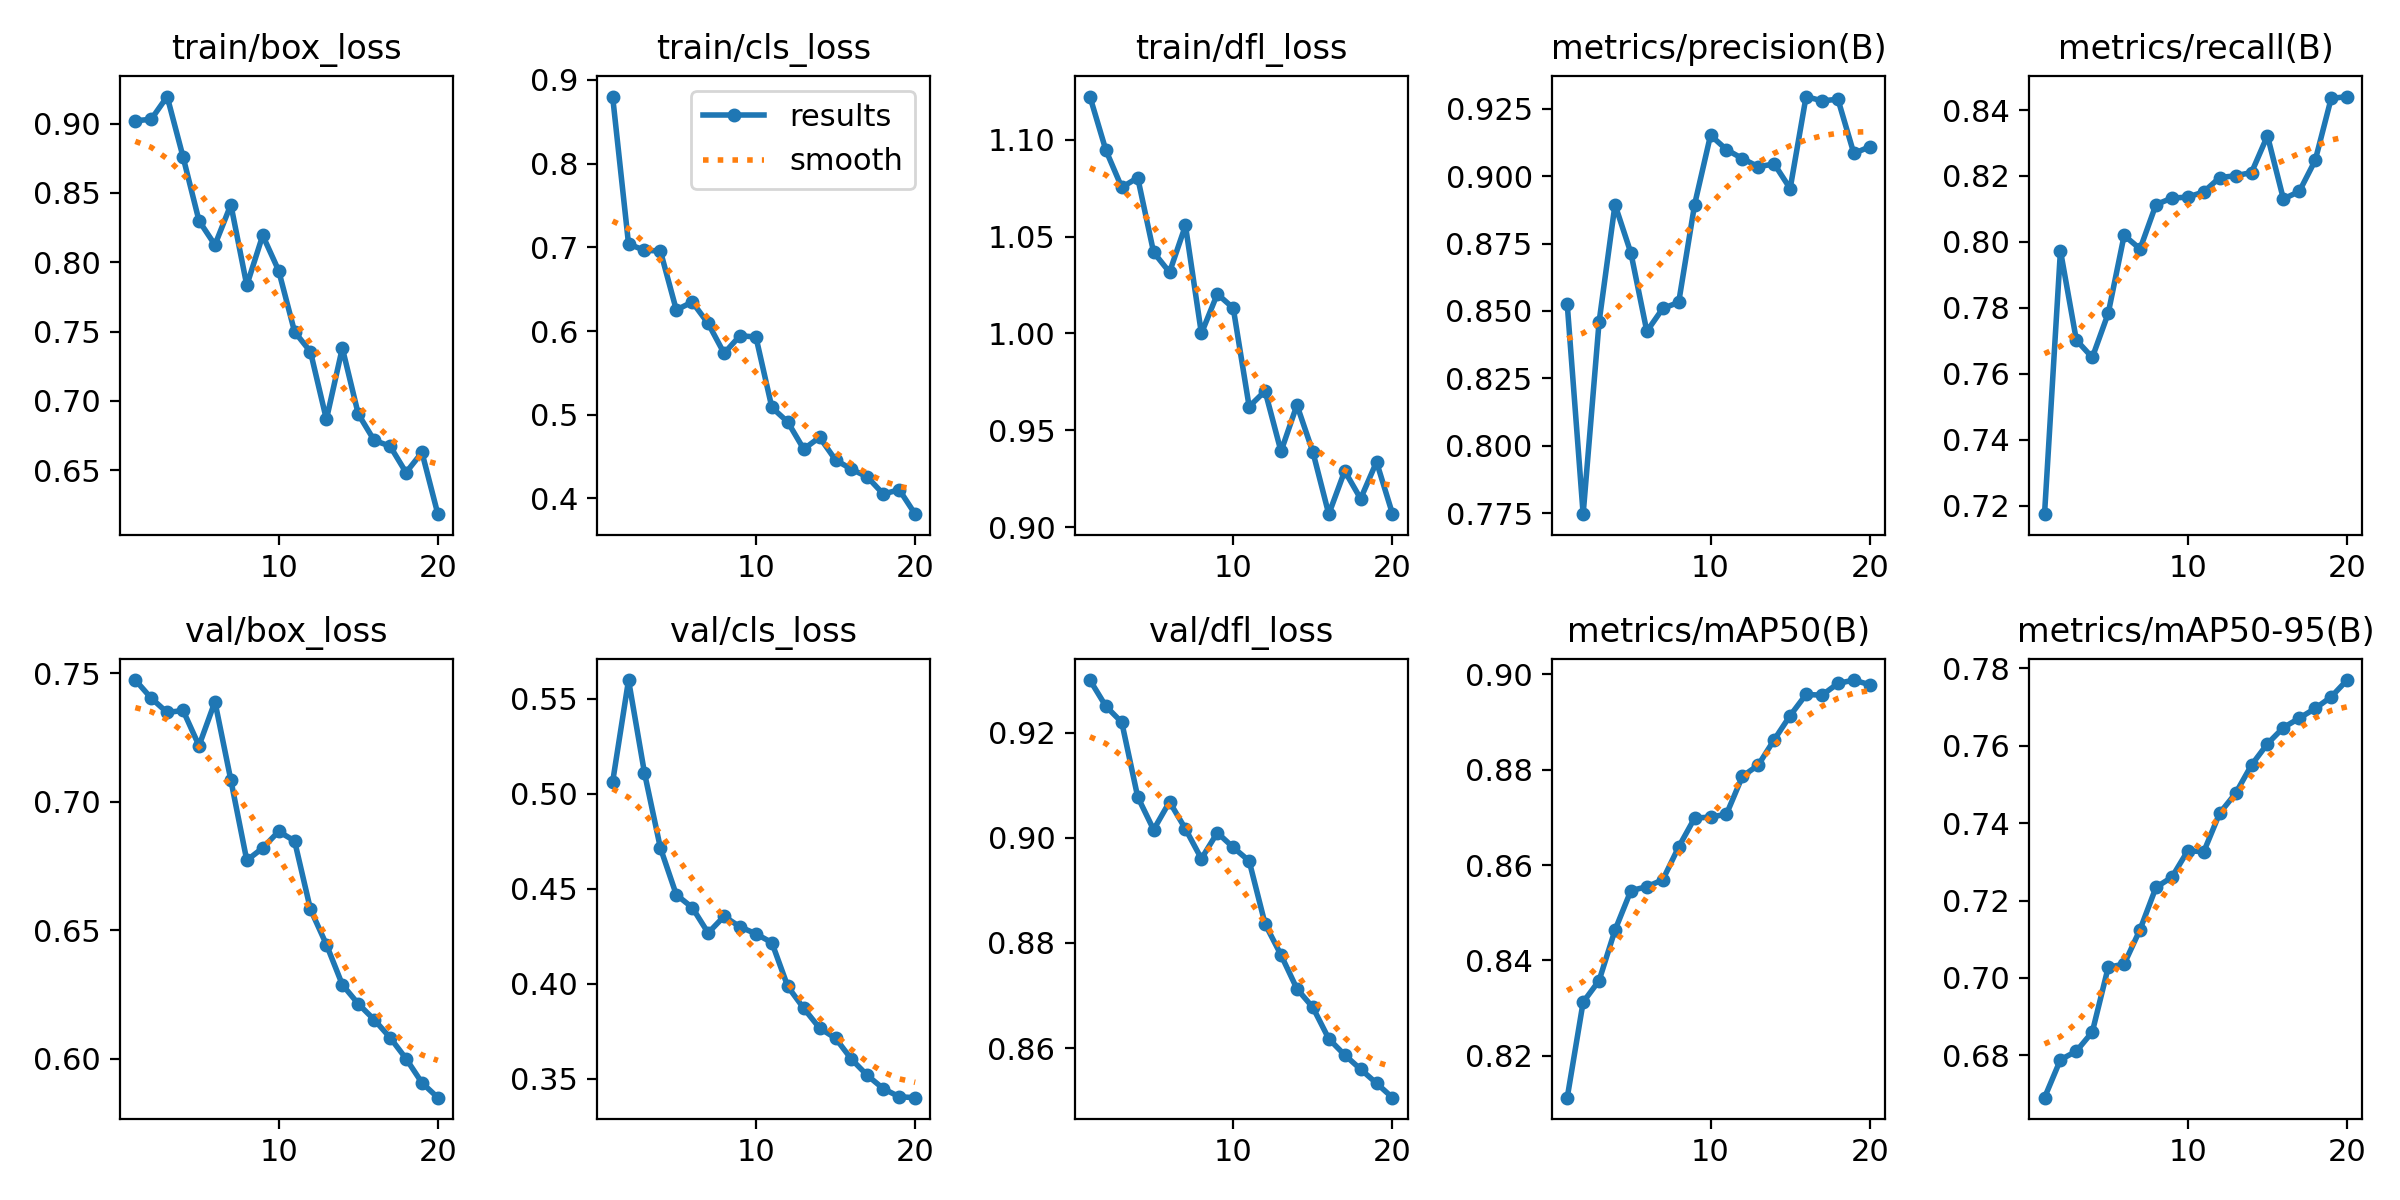

Data behind this chart, as committed beside it:
epoch, time, train/box_loss, train/cls_loss, train/dfl_loss, metrics/precision(B), metrics/recall(B), metrics/mAP50(B), metrics/mAP50-95(B), val/box_loss, val/cls_loss, val/dfl_loss, lr/pg0, lr/pg1, lr/pg2
1, 5.537, 0.9021, 0.8802, 1.122, 0.8526, 0.7174, 0.8112, 0.6691, 0.7473, 0.5061, 0.93, 9.52e-06, 9.52e-06, 9.52e-06
2, 12.14, 0.9032, 0.7039, 1.095, 0.7746, 0.7974, 0.8313, 0.6789, 0.7402, 0.5598, 0.925, 1.92286e-05, 1.92286e-05, 1.92286e-05
3, 18.53, 0.9195, 0.6965, 1.075, 0.8458, 0.7702, 0.8358, 0.6811, 0.7347, 0.5109, 0.922, 2.78769e-05, 2.78769e-05, 2.78769e-05
4, 25.13, 0.8759, 0.6956, 1.08, 0.8894, 0.7649, 0.8464, 0.686, 0.7355, 0.4714, 0.9078, 3.5465e-05, 3.5465e-05, 3.5465e-05
5, 31.7, 0.8299, 0.6252, 1.042, 0.8715, 0.7783, 0.8547, 0.7027, 0.7218, 0.4467, 0.9015, 4.19927e-05, 4.19927e-05, 4.19927e-05
6, 38.27, 0.8125, 0.6347, 1.032, 0.8424, 0.802, 0.8555, 0.7036, 0.7389, 0.44, 0.9068, 4.74602e-05, 4.74602e-05, 4.74602e-05
7, 44.65, 0.8416, 0.609, 1.056, 0.8509, 0.7979, 0.8569, 0.7125, 0.7084, 0.4266, 0.9017, 5.18673e-05, 5.18673e-05, 5.18673e-05
8, 51.44, 0.7834, 0.5734, 1, 0.8532, 0.8113, 0.8638, 0.7234, 0.6772, 0.4354, 0.896, 5.52142e-05, 5.52142e-05, 5.52142e-05
9, 57.81, 0.8194, 0.5944, 1.02, 0.8895, 0.8133, 0.8699, 0.726, 0.682, 0.4299, 0.901, 5.75008e-05, 5.75008e-05, 5.75008e-05
10, 64.65, 0.794, 0.5928, 1.013, 0.9152, 0.8136, 0.8701, 0.7329, 0.6884, 0.4262, 0.8982, 5.87271e-05, 5.87271e-05, 5.87271e-05
11, 75.56, 0.7499, 0.5086, 0.9622, 0.9098, 0.8152, 0.8707, 0.7326, 0.6847, 0.4216, 0.8956, 5.88931e-05, 5.88931e-05, 5.88931e-05
12, 81.91, 0.7354, 0.4912, 0.9703, 0.9065, 0.8195, 0.8786, 0.7426, 0.6581, 0.3985, 0.8836, 5.42045e-05, 5.42045e-05, 5.42045e-05
13, 88.18, 0.6867, 0.4589, 0.9391, 0.9035, 0.8201, 0.881, 0.7477, 0.6444, 0.387, 0.8777, 4.8314e-05, 4.8314e-05, 4.8314e-05
14, 94.85, 0.7381, 0.473, 0.963, 0.9045, 0.821, 0.8863, 0.755, 0.6289, 0.3765, 0.8713, 4.24235e-05, 4.24235e-05, 4.24235e-05
15, 101.8, 0.6905, 0.4458, 0.9388, 0.8954, 0.8322, 0.8913, 0.7605, 0.6214, 0.3712, 0.8677, 3.6533e-05, 3.6533e-05, 3.6533e-05
16, 108.7, 0.6715, 0.4349, 0.9067, 0.9295, 0.813, 0.8958, 0.7647, 0.6152, 0.3602, 0.8618, 3.06425e-05, 3.06425e-05, 3.06425e-05
17, 115.3, 0.6674, 0.4255, 0.929, 0.9279, 0.8153, 0.8956, 0.7671, 0.6083, 0.3516, 0.8587, 2.4752e-05, 2.4752e-05, 2.4752e-05
18, 121.9, 0.6483, 0.4051, 0.9147, 0.9285, 0.8247, 0.8981, 0.7696, 0.6001, 0.3447, 0.856, 1.88615e-05, 1.88615e-05, 1.88615e-05
19, 128.9, 0.6628, 0.4103, 0.9337, 0.9084, 0.8435, 0.8988, 0.7726, 0.5907, 0.3404, 0.8533, 1.2971e-05, 1.2971e-05, 1.2971e-05
20, 136, 0.6183, 0.3811, 0.9069, 0.9109, 0.8441, 0.8978, 0.777, 0.5849, 0.3399, 0.8506, 7.0805e-06, 7.0805e-06, 7.0805e-06
